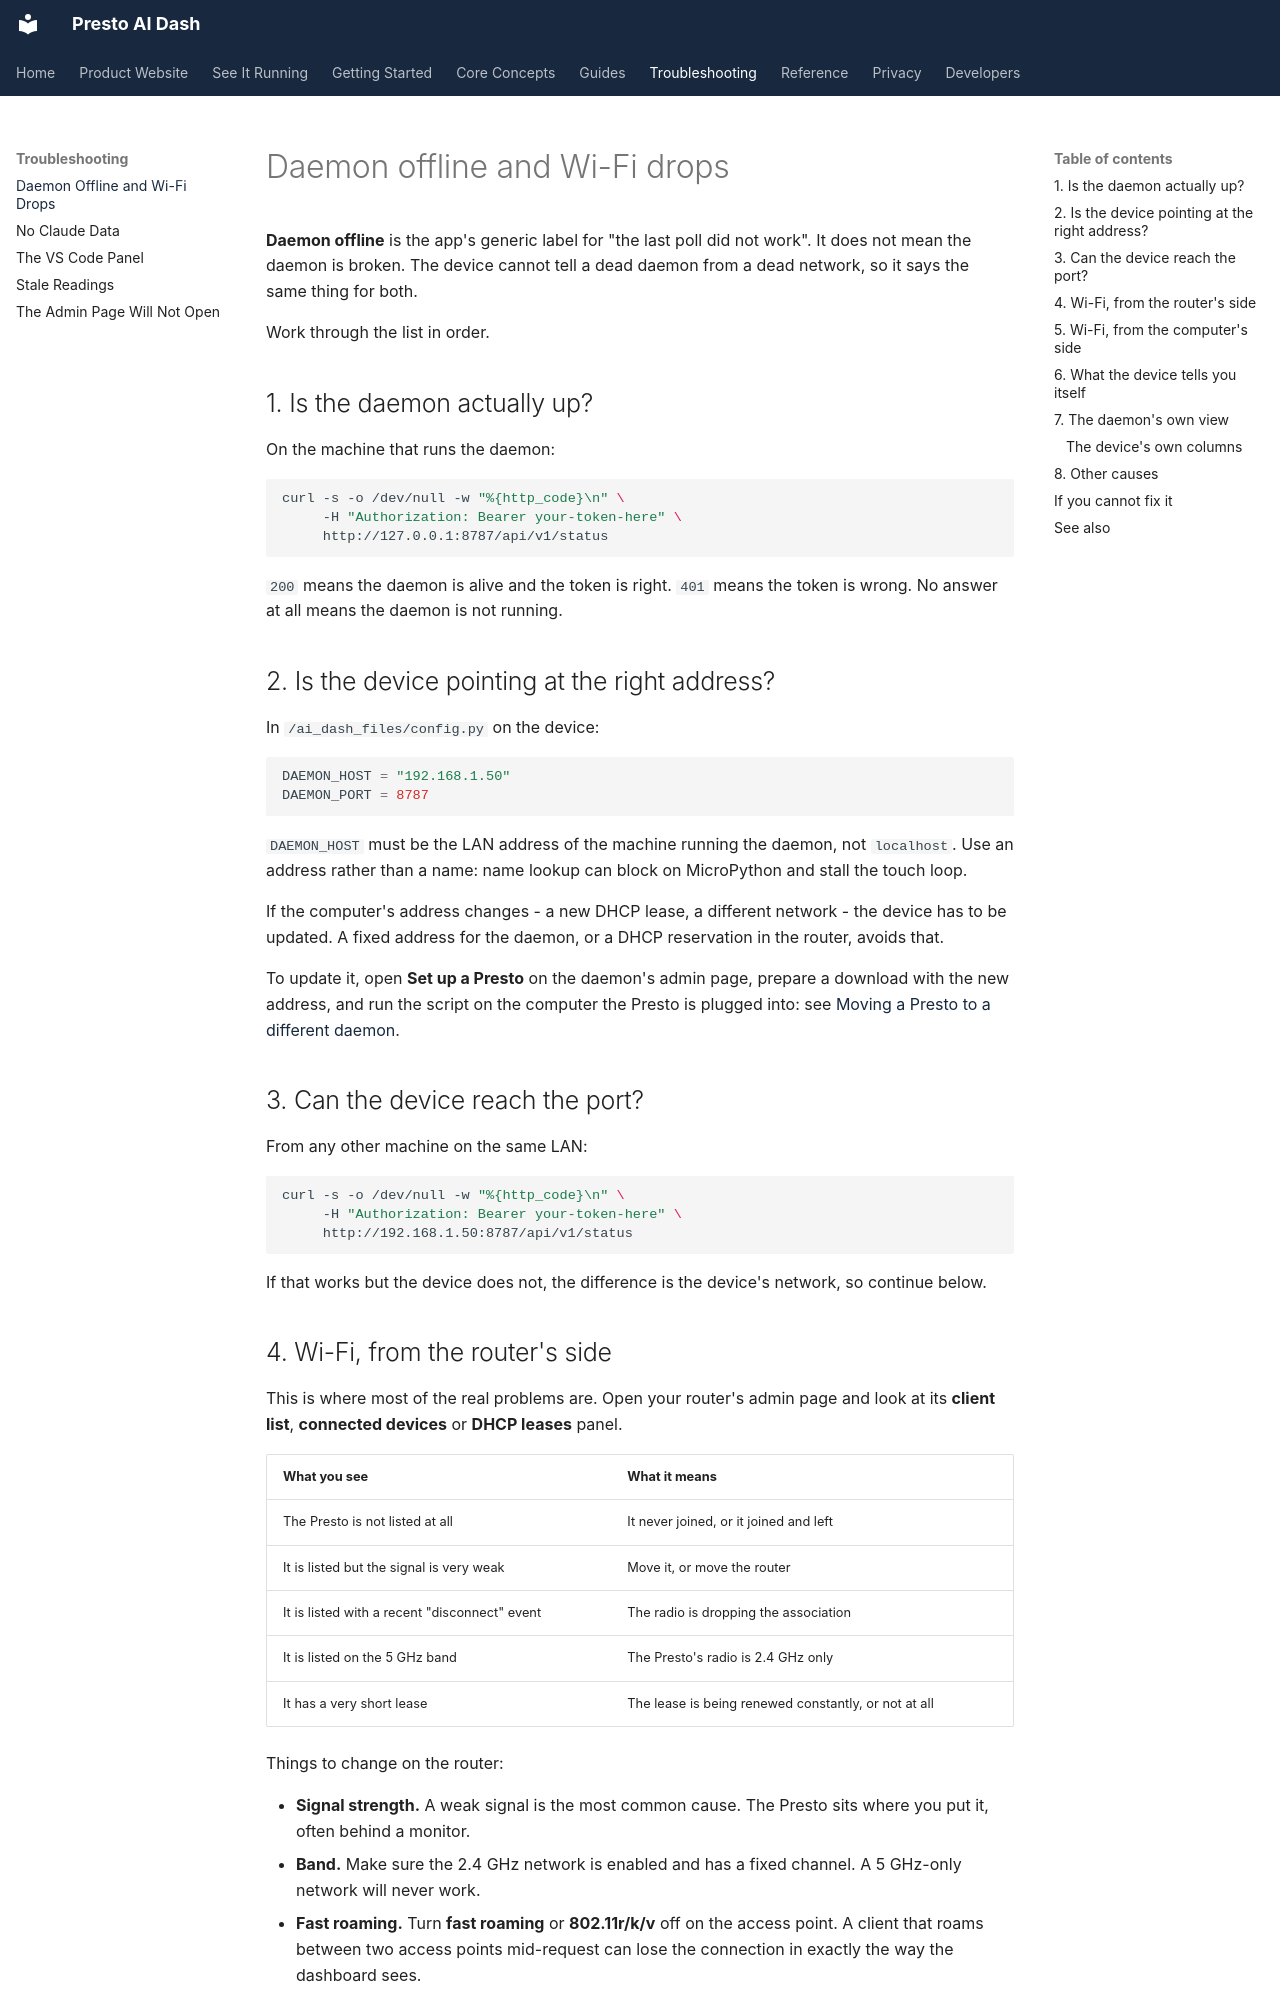

repository: jake1164/presto-ai-dash · page: troubleshooting/daemon-offline/index.html · generator: mkdocs

# Daemon offline and Wi-Fi drops

**Daemon offline** is the app's generic label for "the last poll did not
work". It does not mean the daemon is broken. The device cannot tell a
dead daemon from a dead network, so it says the same thing for both.

Work through the list in order.

## 1. Is the daemon actually up?

On the machine that runs the daemon:

```bash
curl -s -o /dev/null -w "%{http_code}\n" \
     -H "Authorization: Bearer your-token-here" \
     http://127.0.0.1:8787/api/v1/status
```

`200` means the daemon is alive and the token is right. `401` means the
token is wrong. No answer at all means the daemon is not running.

## 2. Is the device pointing at the right address?

In `/ai_dash_files/config.py` on the device:

```python
DAEMON_HOST = "192.168.1.50"
DAEMON_PORT = 8787
```

`DAEMON_HOST` must be the LAN address of the machine running the daemon,
not `localhost`. Use an address rather than a name: name lookup can block on
MicroPython and stall the touch loop.

If the computer's address changes - a new DHCP lease, a different network -
the device has to be updated. A fixed address for the daemon, or a DHCP
reservation in the router, avoids that.

To update it, open **Set up a Presto** on the daemon's admin page, prepare a
download with the new address, and run the script on the computer the Presto is
plugged into: see
[Moving a Presto to a different daemon](../getting-started/set-up-the-presto.md#moving-a-presto-to-a-different-daemon).

## 3. Can the device reach the port?

From any other machine on the same LAN:

```bash
curl -s -o /dev/null -w "%{http_code}\n" \
     -H "Authorization: Bearer your-token-here" \
     http://192.168.1.50:8787/api/v1/status
```

If that works but the device does not, the difference is the device's
network, so continue below.
